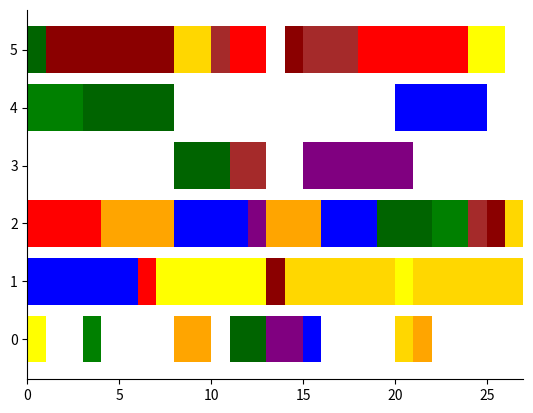

This chart was generated by the following Python code:
import matplotlib.pyplot as plt
import numpy as np
ax=plt.gca()
[ax.spines[i].set_visible(False) for i in ["top","right"]]

colors = ['red', 'purple', 'blue', 'yellow', 'green', 'orange', 'brown', 'gold', 'darkgreen', 'darkred', 'pink', 'seagreen', 'deepskyblue','black', 'mediumseagreen', 'peru', 'tan', 'chocolate', 'aqua']
colors = colors * 10
# colors = ['red', 'black', 'darkred', 'purple', 'green', 'blue'] * 4

def gatt(m,t):
    """甘特图
    m机器集
    t时间集
    """
    for j in range(len(m)):#工序j
        i=m[j]-1#机器编号i
        if j==0:
            plt.barh(i,t[j])
            plt.text(np.sum(t[:j+1])/8,i,'J%s\nT%s'%((j+1),t[j]),color="white",size=8)
        else:
            plt.barh(i,t[j],left=(np.sum(t[:j])))
            plt.text(np.sum(t[:j])+t[j]/8,i,'J%s\nT%s'%((j+1),t[j]),color="white",size=8)

records = [['Mechine-0', {'job': 3, 'begin': 0, 'end': 1}, {'job': 4, 'begin': 3, 'end': 4}, {'job': 5, 'begin': 8, 'end': 10}, {'job': 8, 'begin': 11, 'end': 13}, {'job': 1, 'begin': 13, 'end': 15}, {'job': 2, 'begin': 15, 'end': 16}, {'job': 7, 'begin': 20, 'end': 21}, {'job': 5, 'begin': 21, 'end': 22}], ['Mechine-1', {'job': 2, 'begin': 0, 'end': 6}, {'job': 0, 'begin': 6, 'end': 7}, {'job': 3, 'begin': 7, 'end': 13}, {'job': 9, 'begin': 13, 'end': 14}, {'job': 7, 'begin': 14, 'end': 20}, {'job': 3, 'begin': 20, 'end': 21}, {'job': 7, 'begin': 21, 'end': 27}], ['Mechine-2', {'job': 0, 'begin': 0, 'end': 4}, {'job': 5, 'begin': 4, 'end': 8}, {'job': 2, 'begin': 8, 'end': 12}, {'job': 1, 'begin': 12, 'end': 13}, {'job': 3, 'begin': 13, 'end': 14}, {'job': 0, 'begin': 14, 'end': 13}, {'job': 5, 'begin': 13, 'end': 17}, {'job': 4, 'begin': 17, 'end': 16}, {'job': 2, 'begin': 16, 'end': 20}, {'job': 5, 'begin': 20, 'end': 19}, {'job': 8, 'begin': 19, 'end': 23}, {'job': 8, 'begin': 23, 'end': 22}, {'job': 4, 'begin': 22, 'end': 26}, {'job': 1, 'begin': 26, 'end': 25}, {'job': 7, 'begin': 27, 'end': 26}, {'job': 9, 'begin': 26, 'end': 25}, {'job': 5, 'begin': 25, 'end': 24}, {'job': 6, 'begin': 24, 'end': 25}], ['Mechine-3', {'job': 8, 'begin': 8, 'end': 11}, {'job': 6, 'begin': 11, 'end': 13}, {'job': 1, 'begin': 15, 'end': 21}], ['Mechine-4', {'job': 4, 'begin': 0, 'end': 3}, {'job': 8, 'begin': 3, 'end': 8}, {'job': 2, 'begin': 20, 'end': 25}], ['Mechine-5', {'job': 8, 'begin': 0, 'end': 1}, {'job': 9, 'begin': 1, 'end': 3}, {'job': 9, 'begin': 3, 'end': 9}, {'job': 1, 'begin': 9, 'end': 8}, {'job': 7, 'begin': 8, 'end': 10}, {'job': 6, 'begin': 10, 'end': 11}, {'job': 0, 'begin': 11, 'end': 13}, {'job': 9, 'begin': 14, 'end': 15}, {'job': 6, 'begin': 15, 'end': 21}, {'job': 4, 'begin': 21, 'end': 20}, {'job': 6, 'begin': 21, 'end': 20}, {'job': 9, 'begin': 20, 'end': 19}, {'job': 4, 'begin': 20, 'end': 19}, {'job': 0, 'begin': 19, 'end': 18}, {'job': 0, 'begin': 18, 'end': 24}, {'job': 3, 'begin': 24, 'end': 26}]]

zldsg = [0] * 20
# for r in records:
#     zldsg += len(r)-1
print(zldsg)

n = 0
for i in range(len(records)):
    for r in records[i][1:]:
        n += 1
        plt.barh(i, r['end']-r['begin'], left = r['begin'], color = colors[r['job']])
        # plt.text(r['begin'], i, str(n), color="black",size=8)

plt.savefig("整整70个job.png", dpi=800)
plt.show()
